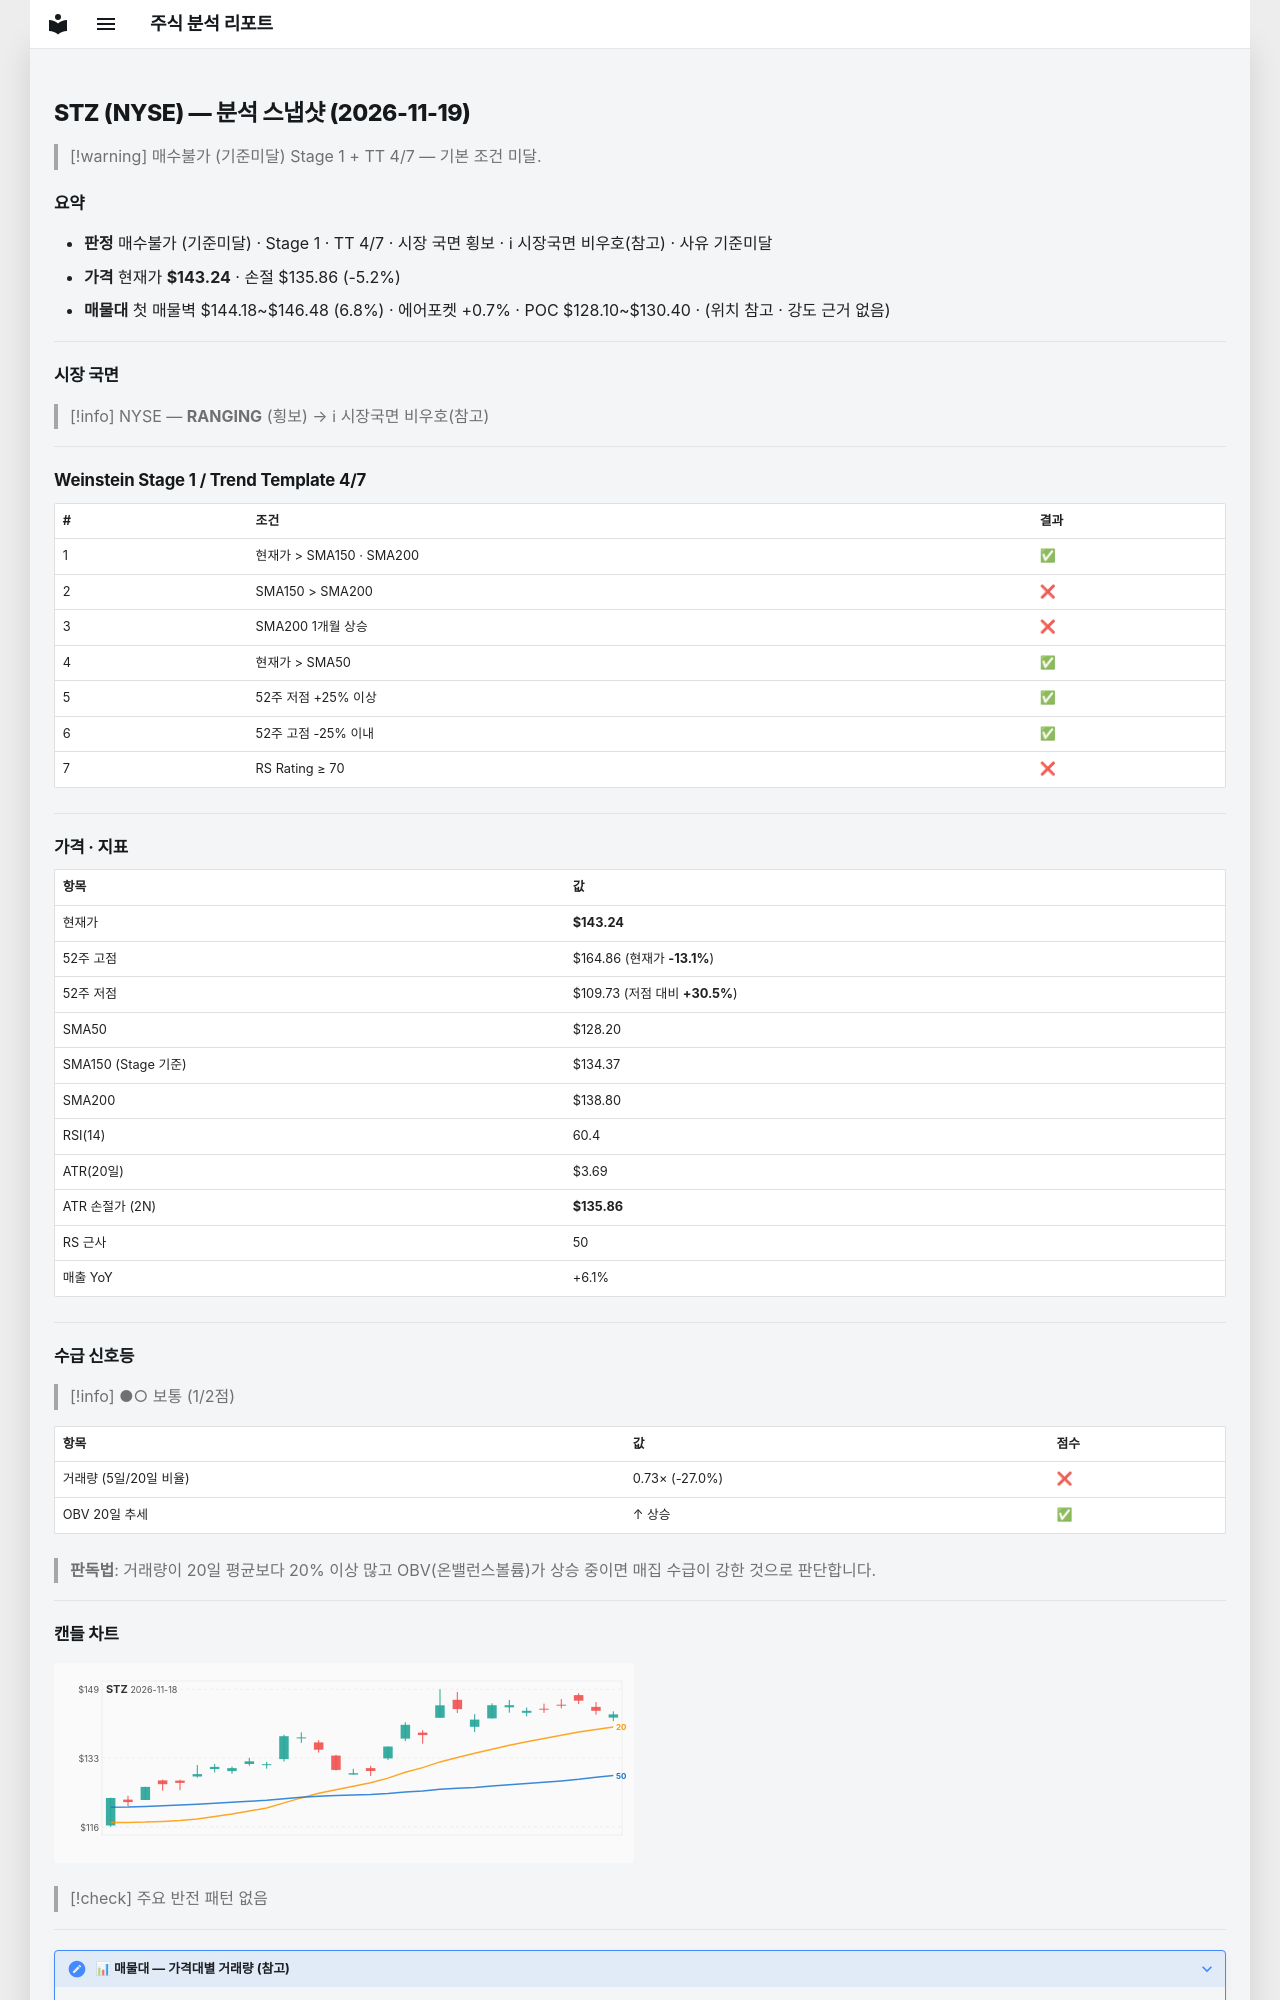

repository: soloandco/stock-reports · page: snapshots/STZ-2026-11-19/index.html · generator: mkdocs

---
type: analysis-snapshot
title: STZ 분석 스냅샷
ticker: STZ
market: NYSE
created: 2026-11-19
updated: 2026-11-19
bar-date: 2026-11-18
verdict: 매수불가
verdict-reason: 기준미달
real-rr: 0.73
sma50-gap-pct: 11.7
weekly-position: 저항대아래
weekly-overhead-price: 148.63
weekly-overhead-pct: 3.8
stage: 1
trend-template-score: 4
tt-max: 7
ma-set: sma-50-150-200
price: 143.24000549316406
stop-price: 135.85530684075212
market-regime: RANGING
supply-demand-score: 1/2
supply-demand-label: 보통
status: tracking
tags:
  - stock-agent
  - watchlist
  - STZ
  - analysis
related:
  - "[[analysis-template]]"
---

# STZ (NYSE) — 분석 스냅샷 (2026-11-19)

> [!warning] 매수불가 (기준미달)
> Stage 1 + TT 4/7 — 기본 조건 미달.

## 요약

- **판정** 매수불가 (기준미달) · Stage 1 · TT 4/7 · 시장 국면 횡보 · ℹ 시장국면 비우호(참고) · 사유 기준미달
- **가격** 현재가 **$143.24** · 손절 $135.86 (-5.2%)
- **매물대** 첫 매물벽 $144.18~$146.48 (6.8%) · 에어포켓 +0.7% · POC $128.10~$130.40 · (위치 참고 · 강도 근거 없음)

---

## 시장 국면

> [!info] NYSE — **RANGING** (횡보) → ℹ 시장국면 비우호(참고)

---

## Weinstein Stage 1 / Trend Template 4/7

| # | 조건 | 결과 |
|---|------|------|
| 1 | 현재가 > SMA150 · SMA200 | ✅ |
| 2 | SMA150 > SMA200 | ❌ |
| 3 | SMA200 1개월 상승 | ❌ |
| 4 | 현재가 > SMA50 | ✅ |
| 5 | 52주 저점 +25% 이상 | ✅ |
| 6 | 52주 고점 -25% 이내 | ✅ |
| 7 | RS Rating ≥ 70 | ❌ |

---

## 가격 · 지표

| 항목 | 값 |
|------|---|
| 현재가 | **$143.24** |
| 52주 고점 | $164.86 (현재가 **-13.1%**) |
| 52주 저점 | $109.73 (저점 대비 **+30.5%**) |
| SMA50 | $128.20 |
| SMA150 (Stage 기준) | $134.37 |
| SMA200 | $138.80 |
| RSI(14) | 60.4 |
| ATR(20일) | $3.69 |
| ATR 손절가 (2N) | **$135.86** |
| RS 근사 | 50 |
| 매출 YoY | +6.1% |

---
## 수급 신호등

> [!info] ●○ 보통 (1/2점)

| 항목 | 값 | 점수 |
|------|------|------|
| 거래량 (5일/20일 비율) | 0.73× (-27.0%) | ❌ |
| OBV 20일 추세 | ↑ 상승 | ✅ |

> **판독법**: 거래량이 20일 평균보다 20% 이상 많고 OBV(온밸런스볼륨)가 상승 중이면 매집 수급이 강한 것으로 판단합니다.

---
